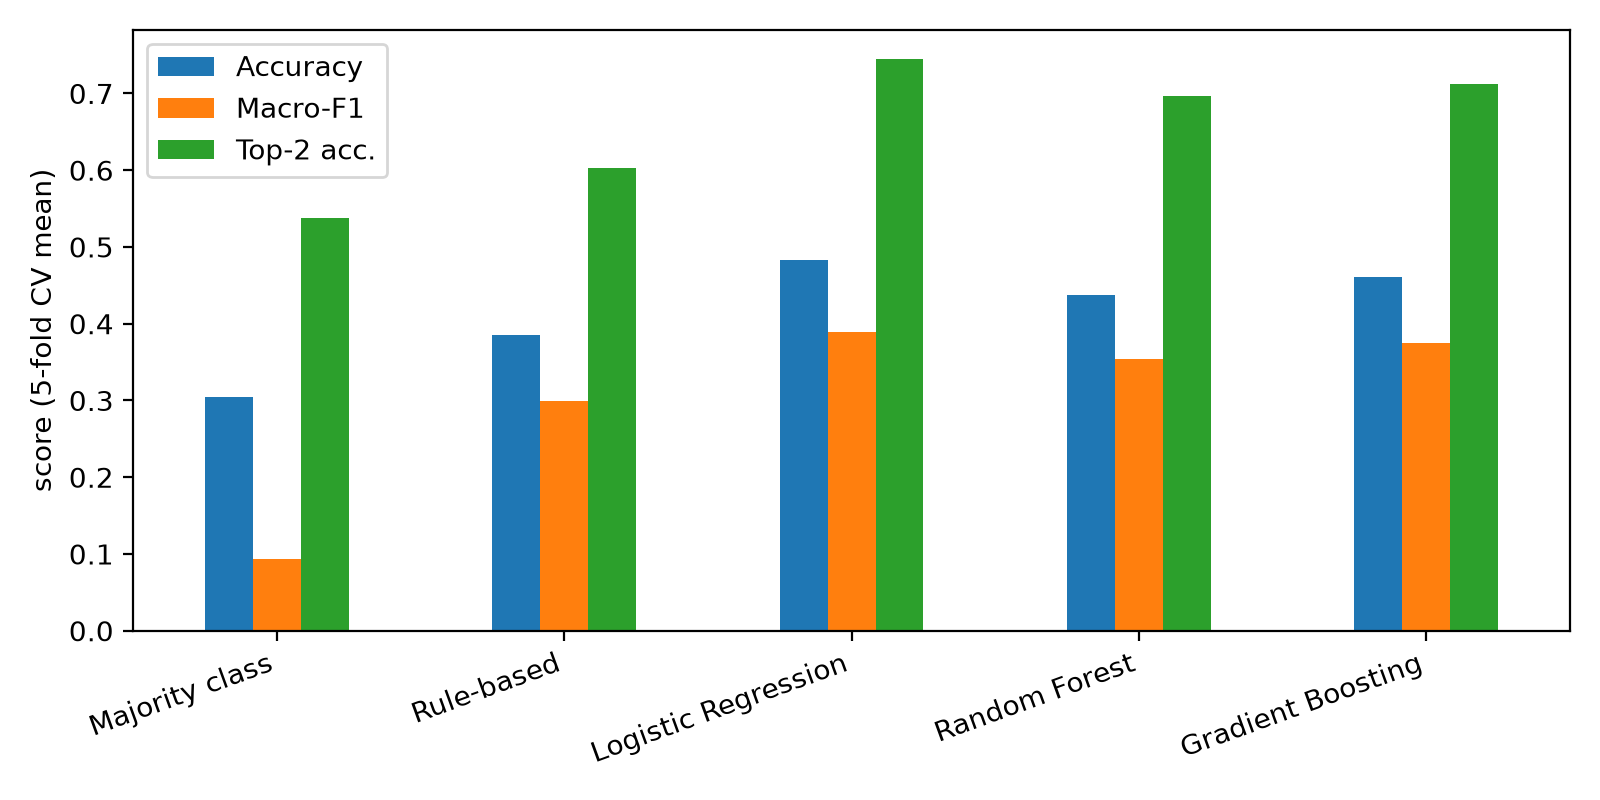

Source data for this figure (header and first rows):
model, accuracy_mean, macro_f1_mean, top2_accuracy_mean, accuracy_std, macro_f1_std, top2_accuracy_std
Majority class, 0.304, 0.09325, 0.538, 0.001333, 0.0003132, 0.001633
Rule-based, 0.3853, 0.2989, 0.6033, 0.02604, 0.02169, 0.02348
Logistic Regression, 0.4833, 0.3888, 0.7453, 0.02503, 0.01955, 0.008844
Random Forest, 0.4373, 0.3542, 0.6967, 0.02924, 0.02337, 0.01862
Gradient Boosting, 0.4613, 0.3753, 0.712, 0.02895, 0.02488, 0.02207
